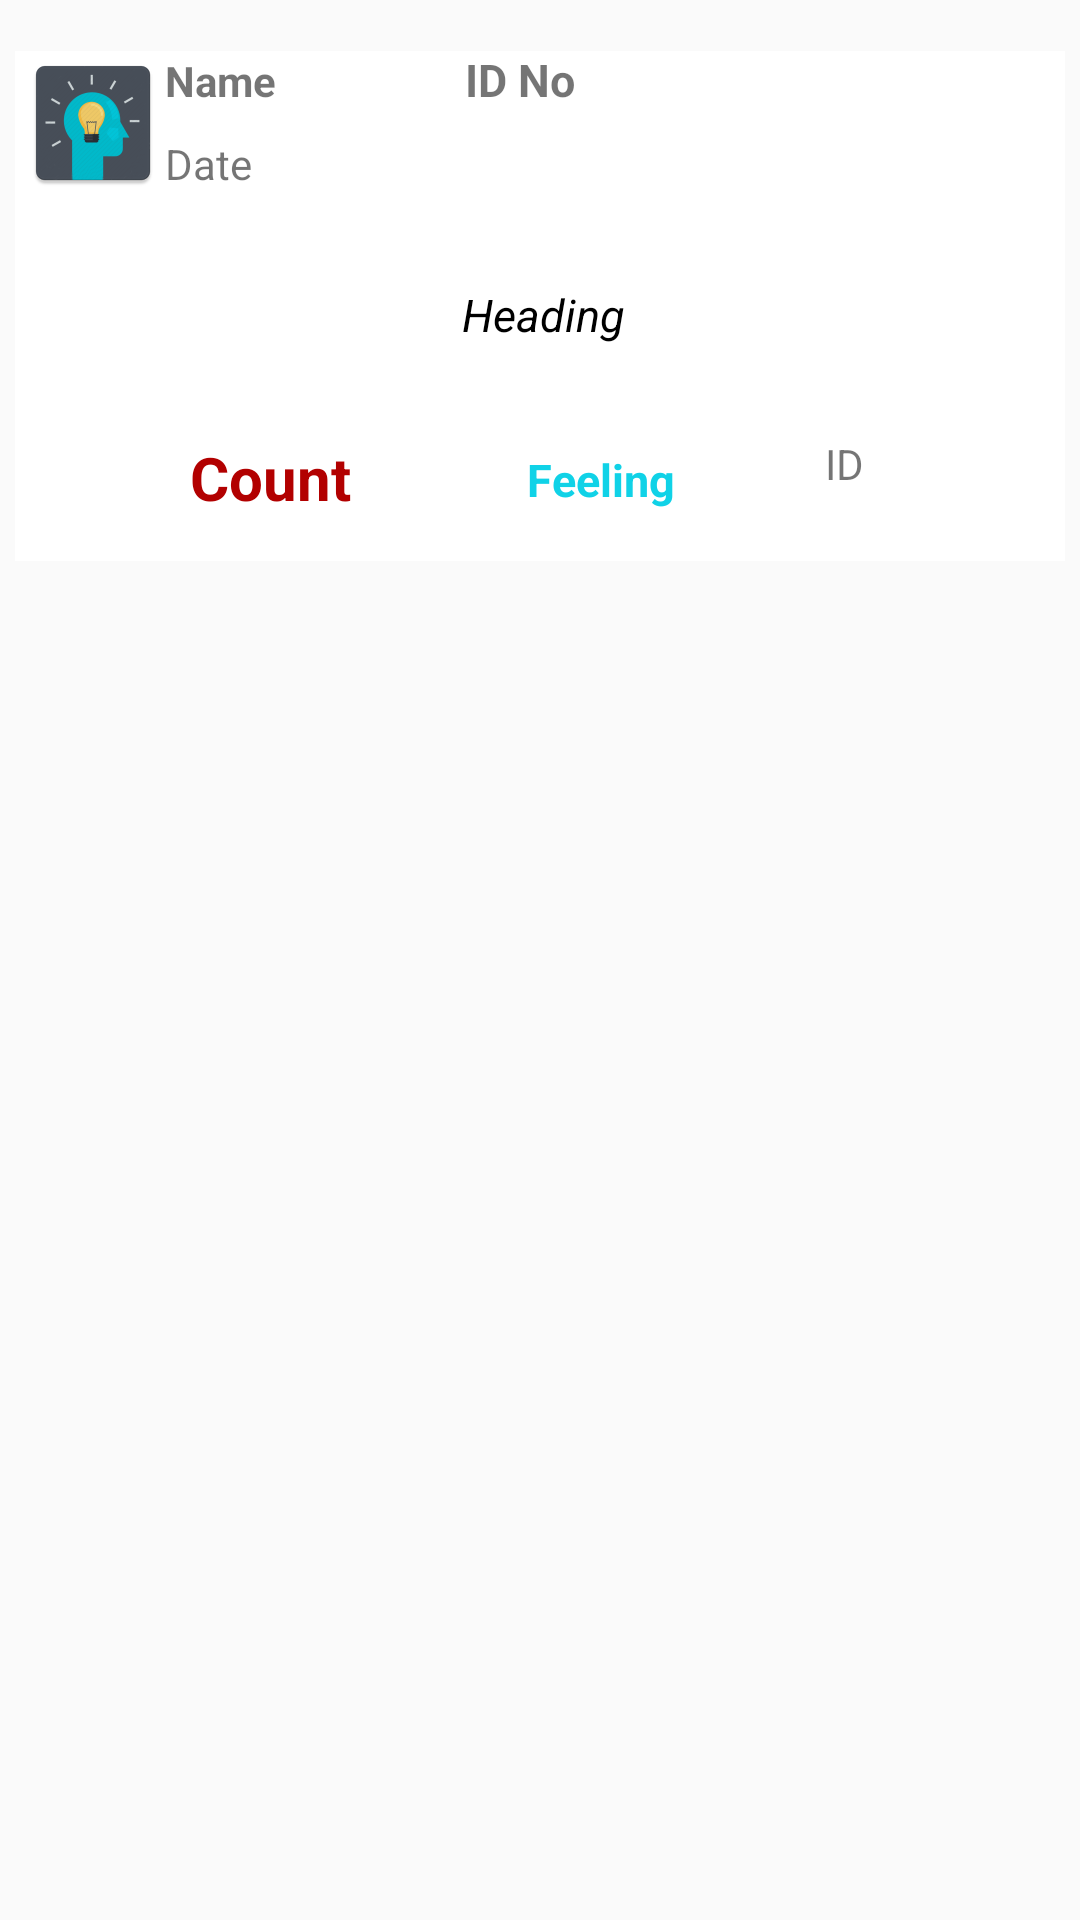

Write the Android layout XML for this screen, with the resource values it uses.
<!-- AndroidManifest.xml: application theme AppTheme -->
<!-- res/layout/row.xml -->
<?xml version="1.0" encoding="utf-8"?>
<RelativeLayout xmlns:android="http://schemas.android.com/apk/res/android"
    xmlns:app="http://schemas.android.com/apk/res-auto"
    android:layout_width="match_parent"
    android:layout_height="match_parent"
    android:weightSum="1">

    <ImageView
        android:id="@+id/imageView8"
        android:layout_width="350dp"
        android:layout_height="170dp"
        android:layout_alignParentTop="true"
        android:layout_centerHorizontal="true"
        android:layout_marginTop="17dp"
        android:background="@drawable/shinywhite" />

    <TextView
        android:id="@+id/data"
        android:layout_width="match_parent"
        android:layout_height="80dp"

        android:gravity="center"
        android:text="Heading"
        android:textColor="#000000"
        android:textSize="15dp"
        android:textStyle="italic"
        android:layout_below="@+id/imageView6"
        android:layout_alignStart="@+id/imageView6"
        android:layout_alignEnd="@+id/imageView8" />

    <TextView
        android:id="@+id/email"
        android:layout_width="100dp"
        android:layout_height="20dp"
        android:gravity="center_vertical"
        android:text="ID No"
        android:textSize="15dp"
        android:textStyle="bold"
        android:layout_alignBaseline="@+id/name"
        android:layout_alignBottom="@+id/name"
        android:layout_toEndOf="@+id/name" />

    <ImageView
        android:id="@+id/heart"
        android:layout_width="50dp"
        android:onClick="increaselike"
        android:layout_height="30dp"
        android:src="@drawable/emptyheart"
        android:layout_below="@+id/data"
        android:layout_alignStart="@+id/imageView8" />

    <TextView
        android:id="@+id/likes"
        android:layout_width="70dp"
        android:layout_height="30dp"
        android:gravity="center"
        android:text="Count"
        android:textStyle="bold"
        android:textColor="#B20000"
        android:textSize="20dp"
        android:layout_alignBaseline="@+id/feeling"
        android:layout_alignBottom="@+id/feeling"
        android:layout_toEndOf="@+id/heart" />

    <TextView
        android:id="@+id/feeling"
        android:layout_width="150dp"
        android:layout_height="30dp"
        android:gravity="center"
        android:text="Feeling"
        android:textSize="15dp"
        android:textColor="#10D2E7"
        android:textStyle="bold"
        android:layout_below="@+id/data"
        android:layout_toEndOf="@+id/likes" />

    <TextView
        android:id="@+id/id"
        android:layout_width="80dp"
        android:layout_height="30dp"
        android:text="ID"
        android:layout_below="@+id/data"
        android:layout_toEndOf="@+id/feeling" />

    <ImageView
        android:id="@+id/imageView6"
        android:layout_width="wrap_content"
        android:layout_height="wrap_content"
        android:src="@mipmap/ic_launcher"
        android:layout_alignTop="@+id/imageView8"
        android:layout_toStartOf="@+id/likes" />

    <TextView
        android:id="@+id/name"
        android:layout_width="100dp"
        android:layout_height="20sp"
        android:gravity="center_vertical"
        android:text="Name"
        android:textStyle="bold"
        android:layout_alignTop="@+id/imageView8"
        android:layout_toEndOf="@+id/imageView6" />

    <TextView
        android:id="@+id/date"
        android:layout_width="200dp"
        android:layout_height="20dp"
        android:layout_above="@+id/data"
        android:layout_toEndOf="@+id/imageView6"
        android:text="Date" />

</RelativeLayout>
<!-- resources referenced by this layout -->
<resources>
  <!-- drawable shinywhite: jpeg bitmap (drawable-xhdpi, 2531 bytes) -->
  <!-- mipmap ic_launcher: png bitmap (mipmap-hdpi, 2879 bytes) -->
  <style name="AppTheme" parent="Theme.AppCompat.Light.NoActionBar">
          <item name="android:colorPrimary">@color/dot_dark_screen2</item>
          
          <item name="android:colorPrimaryDark">@color/dot_dark_screen4</item>
          
          <item name="android:colorAccent">@color/dot_light_screen4</item>
      </style>
  <color name="dot_dark_screen2">#1CA8E6</color>
  <color name="dot_dark_screen4">#222045</color>
  <color name="dot_light_screen4">#000000</color>
</resources>
